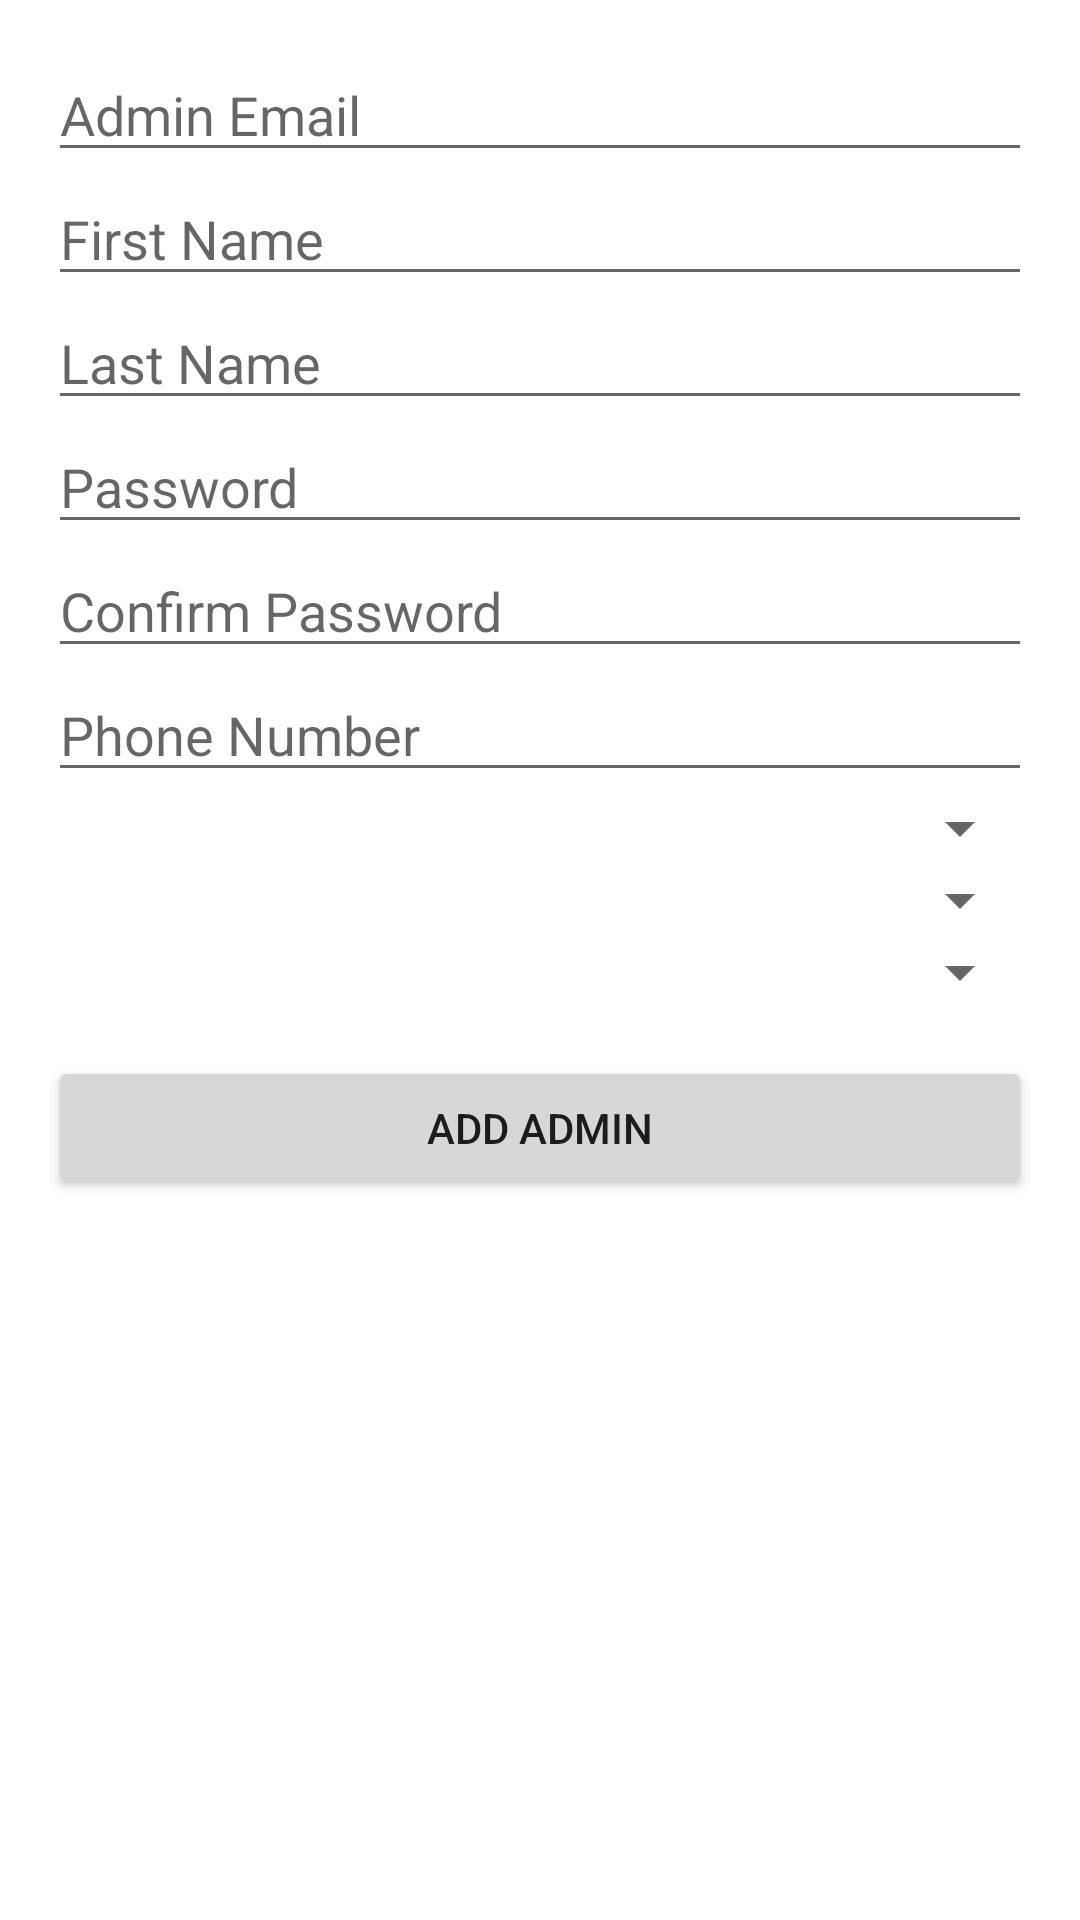

Produce the Android XML layout that renders to this screen, including the resource entries it uses.
<!-- AndroidManifest.xml: application theme Theme.NavProject -->
<!-- res/layout/fragment_add_admin.xml -->
<?xml version="1.0" encoding="utf-8"?>
<ScrollView xmlns:android="http://schemas.android.com/apk/res/android"
    android:layout_width="match_parent"
    android:layout_height="match_parent"
    android:padding="16dp"
    android:fillViewport="true">

    <LinearLayout
        android:orientation="vertical"
        android:layout_width="match_parent"
        android:layout_height="wrap_content">

        <EditText
            android:id="@+id/emailEditText"
            android:layout_width="match_parent"
            android:layout_height="wrap_content"
            android:hint="Admin Email"
            android:inputType="textEmailAddress" />

        <EditText
            android:id="@+id/firstNameEditText"
            android:layout_width="match_parent"
            android:layout_height="wrap_content"
            android:hint="First Name"
            android:inputType="textPersonName" />

        <EditText
            android:id="@+id/lastNameEditText"
            android:layout_width="match_parent"
            android:layout_height="wrap_content"
            android:hint="Last Name"
            android:inputType="textPersonName" />

        <EditText
            android:id="@+id/passwordEditText"
            android:layout_width="match_parent"
            android:layout_height="wrap_content"
            android:hint="Password"
            android:inputType="textPassword" />

        <EditText
            android:id="@+id/confirmPasswordEditText"
            android:layout_width="match_parent"
            android:layout_height="wrap_content"
            android:hint="Confirm Password"
            android:inputType="textPassword" />

        <EditText
            android:id="@+id/phoneNumberEditText"
            android:layout_width="match_parent"
            android:layout_height="wrap_content"
            android:hint="Phone Number"
            android:inputType="phone" />

        <Spinner
            android:id="@+id/genderSpinner"
            android:layout_width="match_parent"
            android:layout_height="wrap_content" />

        <Spinner
            android:id="@+id/countrySpinner"
            android:layout_width="match_parent"
            android:layout_height="wrap_content" />

        <Spinner
            android:id="@+id/citySpinner"
            android:layout_width="match_parent"
            android:layout_height="wrap_content"
            android:enabled="false" />

        <Button
            android:id="@+id/registerButton"
            android:layout_width="match_parent"
            android:layout_height="wrap_content"
            android:text="Add Admin"
            android:layout_marginTop="16dp" />

    </LinearLayout>
</ScrollView>
<!-- resources referenced by this layout -->
<resources>
  <style name="Theme.NavProject" parent="Theme.MaterialComponents.DayNight.DarkActionBar">
          
          <item name="colorPrimary">@color/purple_500</item>
          <item name="colorPrimaryVariant">@color/purple_700</item>
          <item name="colorOnPrimary">@color/white</item>
          
          <item name="colorSecondary">@color/teal_200</item>
          <item name="colorSecondaryVariant">@color/teal_700</item>
          <item name="colorOnSecondary">@color/black</item>
          
          <item name="android:statusBarColor">?attr/colorPrimaryVariant</item>
          
      </style>
  <!-- not gathered from this repository: default colours our renderer supplied (Android Studio template values) -->
  <color name="purple_500">#FF6200EE</color>
  <color name="purple_700">#FF3700B3</color>
  <color name="teal_200">#FF03DAC5</color>
  <color name="teal_700">#FF018786</color>
  <color name="black">#FF000000</color>
  <color name="white">#FFFFFFFF</color>
</resources>
